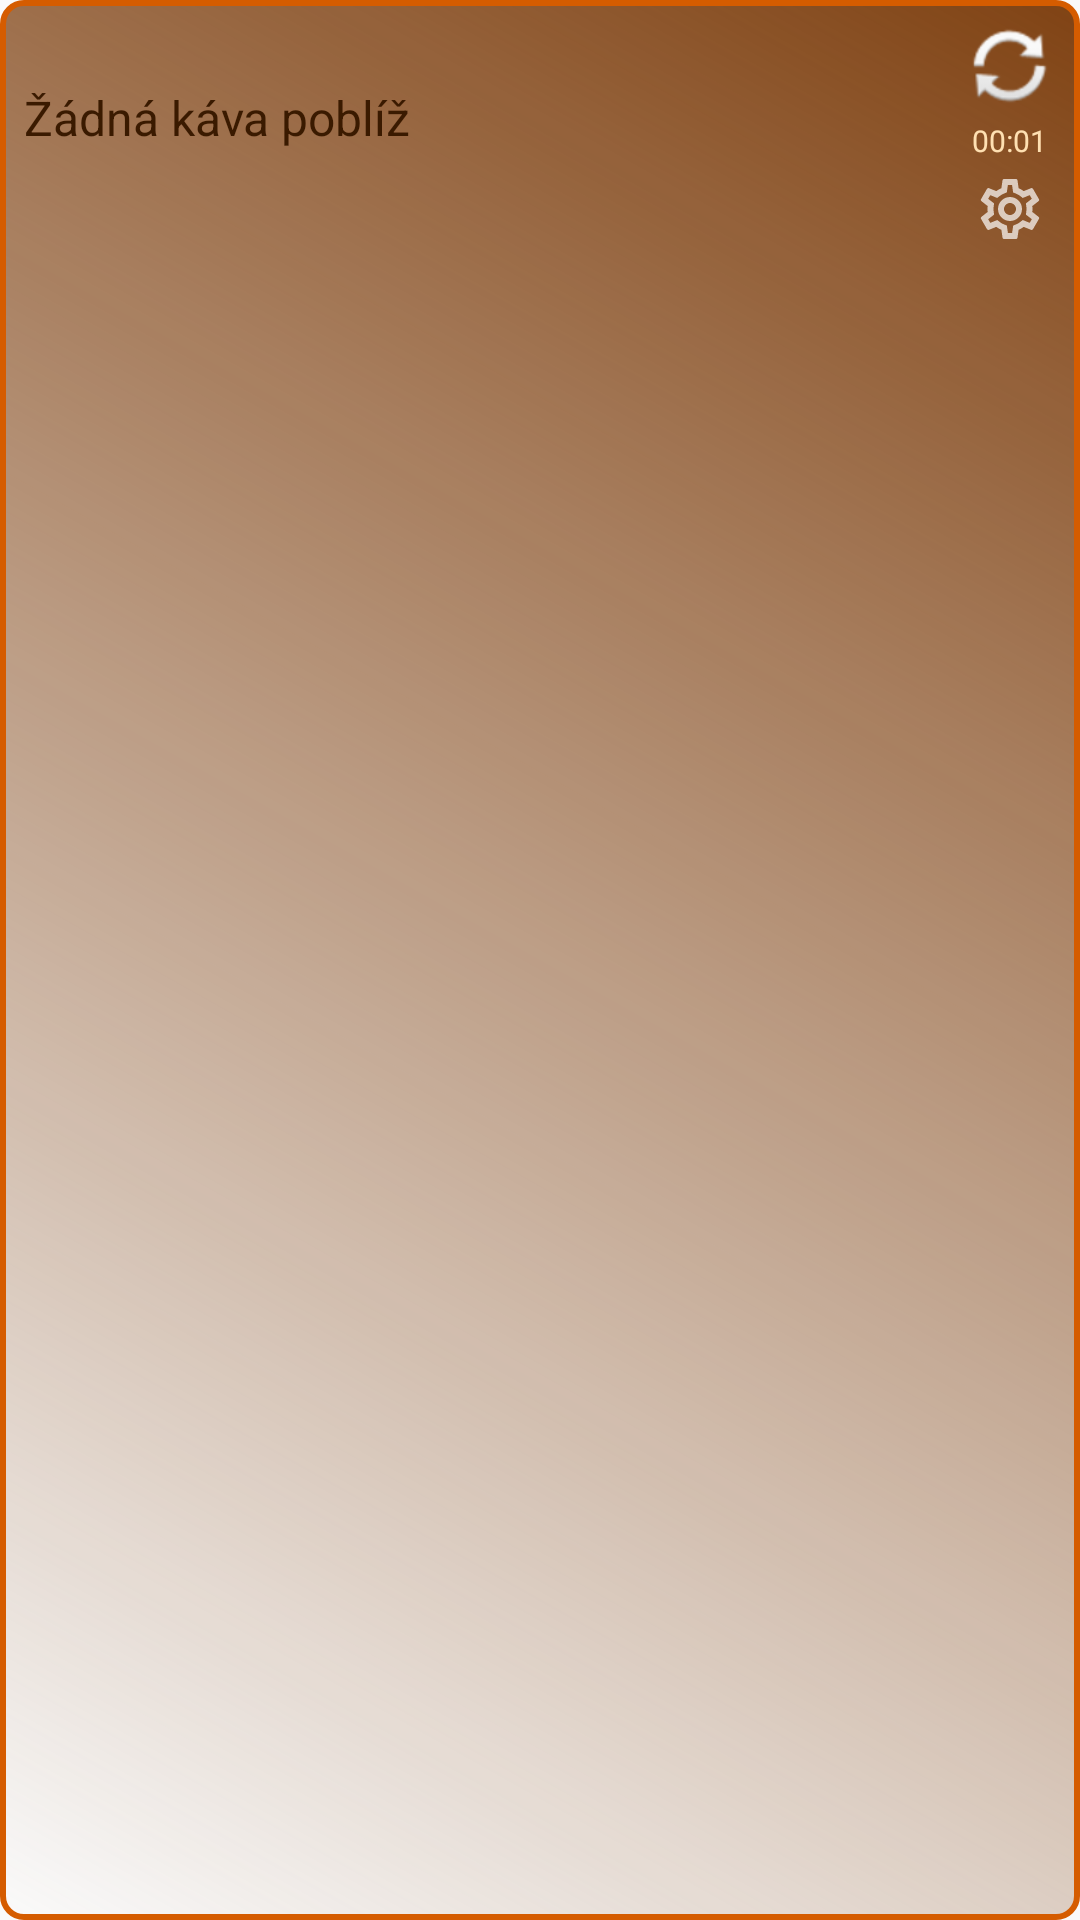

Layout XML and referenced resources for this Android screen:
<!-- AndroidManifest.xml: application theme Theme.CoffeeCompass -->
<!-- res/layout/main_app_widget.xml -->
<LinearLayout xmlns:android="http://schemas.android.com/apk/res/android"
    xmlns:app="http://schemas.android.com/apk/res-auto"
    xmlns:tools="http://schemas.android.com/tools"
    android:id="@+id/widget_container"
    android:layout_width="match_parent"
    android:layout_height="match_parent"
    android:background="@drawable/widget_shape"
    android:orientation="horizontal"
    android:padding="@dimen/widget_margin"
    android:theme="@style/ThemeOverlay.CoffeeCompass.AppWidgetContainer">

    <LinearLayout
        android:layout_width="0dp"
        android:layout_height="match_parent"
        android:layout_weight="65"
        android:orientation="vertical"
        android:paddingLeft="2dp">

        <TextView
            android:id="@+id/widget_nearest_site_name"
            android:layout_width="match_parent"
            android:layout_height="wrap_content"
            android:maxLines="1"
            android:textColor="@color/colorPrimaryDark"
            android:textSize="18sp"
            android:textStyle="bold" />

        <LinearLayout
            android:layout_width="match_parent"
            android:layout_height="match_parent"
            android:orientation="horizontal"
            android:paddingLeft="2dp"
            android:weightSum="100">

            <LinearLayout
                android:layout_width="0dp"
                android:layout_height="match_parent"
                android:layout_weight="75"
                android:orientation="vertical">

                <TextView
                    android:id="@+id/widget_locAndTypeTextView"
                    android:layout_width="match_parent"
                    android:layout_height="wrap_content"
                    android:maxLines="1"
                    android:text="@string/widget_no_coffee"
                    android:textColor="@color/colorPrimaryDark"
                    android:textSize="16sp" />

                <TextView
                    android:id="@+id/widget_coffee_sort_and_price"
                    android:layout_width="match_parent"
                    android:layout_height="wrap_content"
                    android:maxLines="1"
                    android:textColor="@color/colorPrimaryDark"
                    android:textSize="14sp" />

            </LinearLayout>

            <LinearLayout
                android:layout_width="0dp"
                android:layout_height="match_parent"
                android:layout_weight="25"
                android:orientation="vertical"
                android:weightSum="10">

                <TextView
                    android:id="@+id/widget_number_of_other_sites"
                    android:layout_width="match_parent"
                    android:layout_height="wrap_content"
                    android:layout_gravity="end"
                    android:layout_marginEnd="4dp"
                    android:layout_weight="5"
                    android:textAlignment="textEnd"
                    android:textColor="@color/colorNiceYellow"
                    android:textStyle="bold" />

                <TextView
                    android:id="@+id/widget_nearest_site_distance"
                    android:layout_width="match_parent"
                    android:layout_height="wrap_content"
                    android:layout_gravity="end"
                    android:layout_marginEnd="4dp"
                    android:layout_weight="5"
                    android:textAlignment="textEnd"
                    android:textColor="@color/chip_gray"
                    android:textSize="14sp"
                    android:textStyle="bold" />

            </LinearLayout>

        </LinearLayout>

    </LinearLayout>

    <ImageView
        android:id="@+id/widget_nearest_site_image"
        android:layout_width="0dp"
        android:layout_height="wrap_content"
        android:layout_weight="25"
        android:paddingStart="1dp"
        android:paddingEnd="1dp"
        android:rotation="0"
        android:scaleType="fitStart" />

    <LinearLayout
        android:layout_width="0dp"
        android:layout_height="wrap_content"
        android:layout_marginLeft="2dp"
        android:layout_marginRight="2dp"
        android:layout_weight="10"
        android:orientation="vertical"
        android:scrollbarTrackVertical="@null"
        android:weightSum="8">

        <ImageButton
            android:id="@+id/widget_refresh_button"
            android:layout_width="match_parent"
            android:layout_height="0dp"
            android:layout_gravity="start"
            android:layout_marginBottom="2dp"
            android:layout_weight="3"
            android:background="@null"
            android:paddingTop="2dp"
            android:src="@android:drawable/ic_popup_sync" />

        <TextView
            android:id="@+id/widget_update_time"
            android:layout_width="match_parent"
            android:layout_height="0dp"
            android:layout_weight="2"
            android:text="00:01"
            android:textAlignment="center"
            android:textColor="@color/activityBackround"
            android:textSize="10sp" />

        <ImageButton
            android:id="@+id/widget_settings_button"
            android:layout_width="match_parent"
            android:layout_height="0dp"
            android:layout_marginTop="4dp"
            android:layout_weight="3"
            android:background="@null"
            android:src="@drawable/ic_settings_white_24dp"
            android:visibility="visible" />

    </LinearLayout>

</LinearLayout>
<!-- resources referenced by this layout -->
<resources>
  <color name="activityBackround">#FFE0B2</color>
  <color name="chip_gray">#DDDDDD</color>
  <color name="colorNiceYellow">#FCCA03</color>
  <color name="colorPrimaryDark">#3A1A00</color>
  <dimen name="widget_margin">4dp</dimen>
  <!-- drawable ic_settings_white_24dp: vector/xml drawable (drawable, 2009 chars, omitted) -->
  <!-- drawable widget_shape (drawable) -->
  <?xml version="1.0" encoding="UTF-8"?>
  <shape xmlns:android="http://schemas.android.com/apk/res/android"
      android:shape="rectangle" >
  
      <stroke
          android:width="2dp"
          android:color="@color/colorAccent" />
  
      <gradient
          android:angle="225"
          android:endColor="@color/activityBackroundWidget"
          android:startColor="@color/colorPrimary2" />
  
      <corners
          android:bottomLeftRadius="7dp"
          android:bottomRightRadius="7dp"
          android:topLeftRadius="7dp"
          android:topRightRadius="7dp" />
  
  </shape>
  <string name="widget_no_coffee">Žádná káva poblíž</string>
  <style name="ThemeOverlay.CoffeeCompass.AppWidgetContainer" parent="">
          <item name="appWidgetBackgroundColor">@color/activityBackround</item>
          <item name="appWidgetTextColor">@color/colorPrimaryDark</item>
      </style>
  <style name="Theme.CoffeeCompass" parent="Theme.MaterialComponents.Light.NoActionBar.Bridge">
          <item name="colorPrimary">@color/colorPrimary</item>
          <item name="colorPrimaryDark">@color/colorPrimaryDark</item>
          <item name="colorAccent">@color/colorAccent</item>
          <item name="android:statusBarColor">@color/colorPrimaryDark</item>
          <item name="android:navigationBarColor">@android:color/black</item>
          <item name="android:enforceNavigationBarContrast">false</item>
      </style>
  <color name="colorAccent">#D55C00</color>
  <color name="colorPrimary2">#804314</color>
  <color name="colorPrimary">#628E38</color>
</resources>
